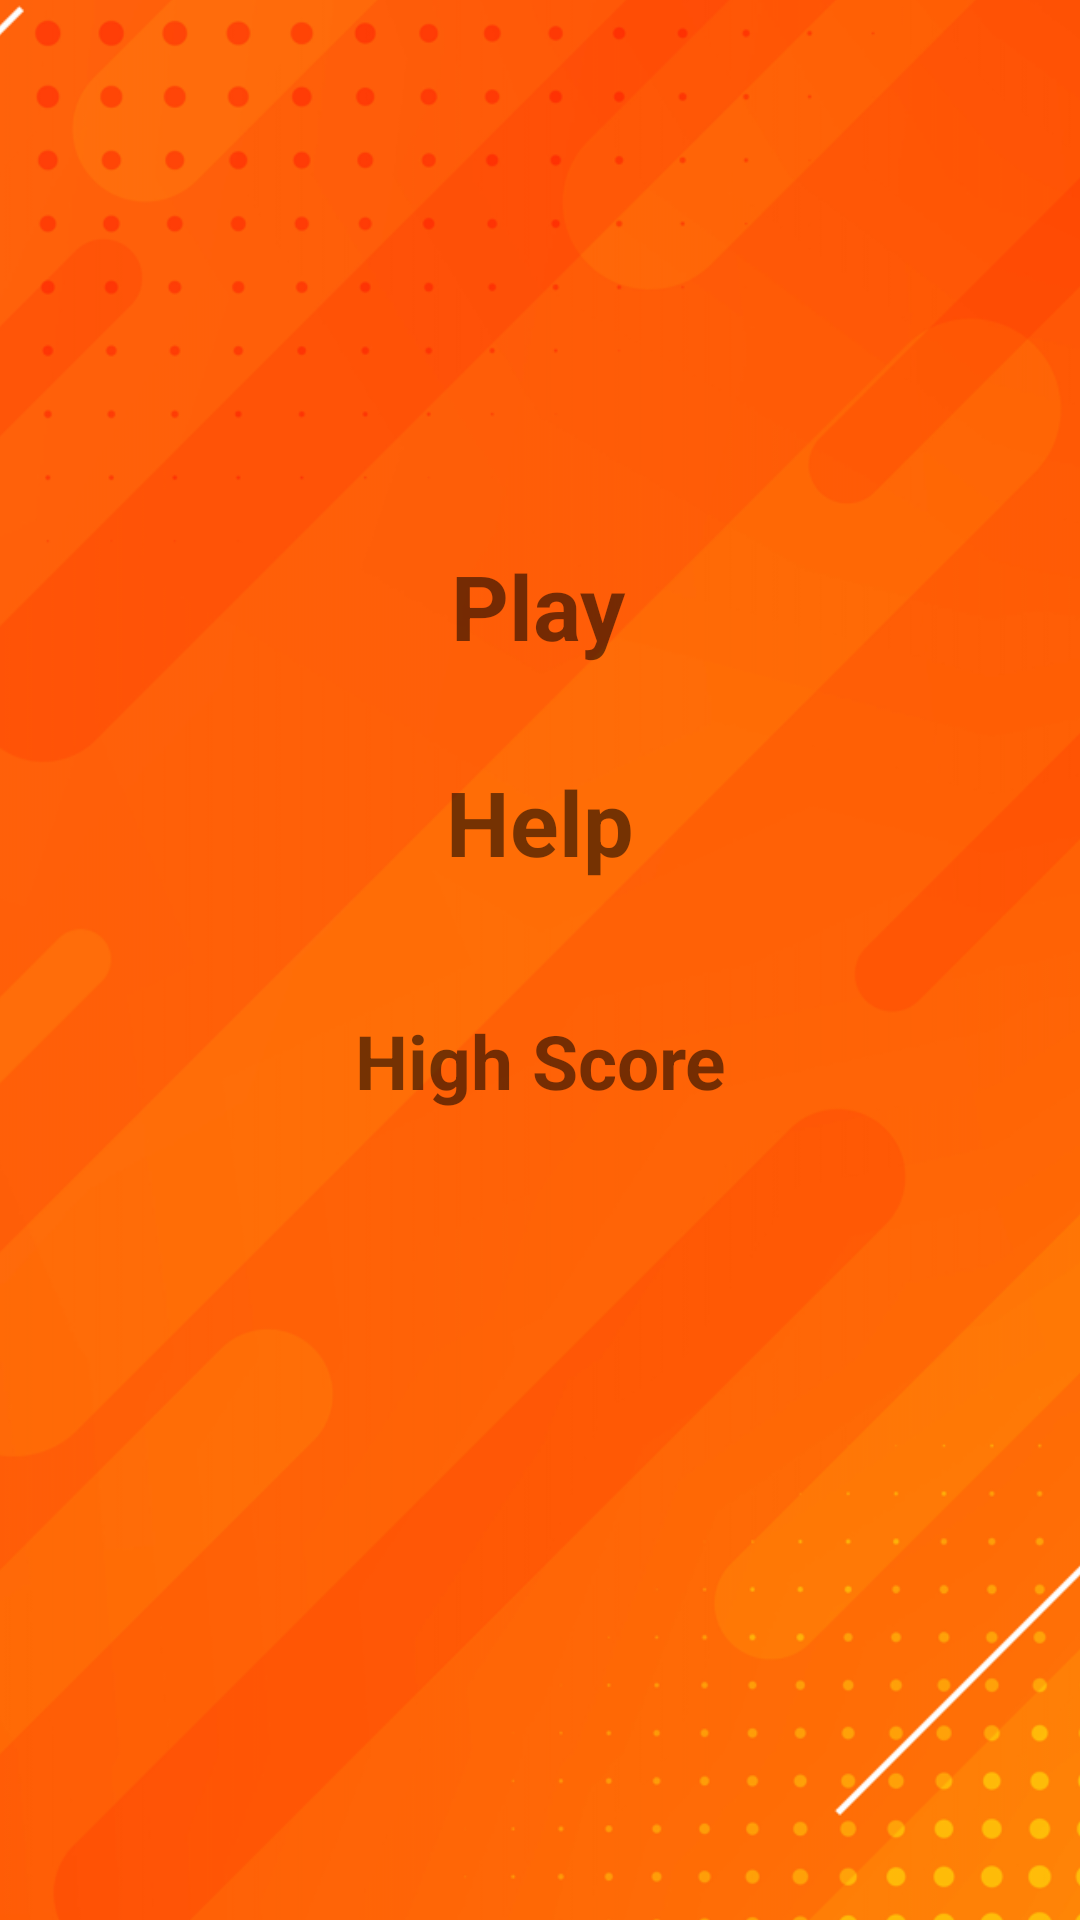

Here is an Android app screen rendered from its layout file. Give the layout XML and the strings, colors and styles it references.
<!-- AndroidManifest.xml: application theme Theme.Choocer -->
<!-- res/layout/activity_main.xml -->
<?xml version="1.0" encoding="utf-8"?>
<androidx.constraintlayout.widget.ConstraintLayout xmlns:android="http://schemas.android.com/apk/res/android"
    xmlns:app="http://schemas.android.com/apk/res-auto"
    xmlns:tools="http://schemas.android.com/tools"
    android:layout_width="match_parent"
    android:layout_height="match_parent"
    tools:context=".MainActivity">

    <ImageView
        android:id="@+id/imageView2"
        android:layout_width="1050dp"
        android:layout_height="1321dp"
        android:rotation="90"
        app:layout_constraintBottom_toBottomOf="parent"
        app:layout_constraintEnd_toEndOf="parent"
        app:layout_constraintHorizontal_bias="0.5"
        app:layout_constraintStart_toStartOf="parent"
        app:layout_constraintTop_toTopOf="parent"
        app:srcCompat="@drawable/screenshot_2022_09_23_004552" />

    <ImageView
        android:id="@+id/play"
        android:layout_width="173dp"
        android:layout_height="64dp"
        android:onClick="movetoplay"
        app:layout_constraintBottom_toBottomOf="parent"
        app:layout_constraintEnd_toEndOf="parent"
        app:layout_constraintStart_toStartOf="parent"
        app:layout_constraintTop_toTopOf="parent"
        app:layout_constraintVertical_bias="0.3"
        app:srcCompat="@drawable/buttons_png68" />

    <TextView
        android:id="@+id/textView"
        android:layout_width="93dp"
        android:layout_height="42dp"
        android:backgroundTint="@color/black"
        android:onClick="movetoplay"
        android:text="Play"
        android:textAlignment="center"
        android:textSize="30dp"
        android:textStyle="bold"
        app:layout_constraintBottom_toBottomOf="parent"
        app:layout_constraintEnd_toEndOf="parent"
        app:layout_constraintHorizontal_bias="0.498"
        app:layout_constraintStart_toStartOf="parent"
        app:layout_constraintTop_toTopOf="parent"
        app:layout_constraintVertical_bias="0.304" />

    <ImageView
        android:id="@+id/help"
        android:layout_width="173dp"
        android:layout_height="64dp"
        android:onClick="movetohelp"
        app:layout_constraintBottom_toBottomOf="parent"
        app:layout_constraintEnd_toEndOf="parent"
        app:layout_constraintStart_toStartOf="parent"
        app:layout_constraintTop_toTopOf="parent"
        app:layout_constraintVertical_bias="0.428"
        app:srcCompat="@drawable/buttons_png68" />

    <TextView
        android:id="@+id/textView2"
        android:layout_width="73dp"
        android:layout_height="46dp"
        android:backgroundTint="@color/black"
        android:onClick="movetohelp"
        android:text="Help"
        android:textAlignment="center"
        android:textSize="30dp"
        android:textStyle="bold"
        app:layout_constraintBottom_toBottomOf="parent"
        app:layout_constraintEnd_toEndOf="parent"
        app:layout_constraintStart_toStartOf="parent"
        app:layout_constraintTop_toTopOf="parent"
        app:layout_constraintVertical_bias="0.427" />

    <ImageView
        android:id="@+id/highscore"
        android:layout_width="173dp"
        android:layout_height="64dp"

        app:layout_constraintBottom_toBottomOf="parent"
        app:layout_constraintEnd_toEndOf="parent"
        app:layout_constraintStart_toStartOf="parent"
        app:layout_constraintTop_toTopOf="parent"
        app:layout_constraintVertical_bias="0.564"
        app:srcCompat="@drawable/buttons_png68" />

    <TextView
        android:id="@+id/textView3"
        android:layout_width="157dp"
        android:layout_height="40dp"
        android:backgroundTint="@color/black"
        android:text="High Score"
        android:textAlignment="center"
        android:textSize="25dp"
        android:textStyle="bold"
        app:layout_constraintBottom_toBottomOf="parent"
        app:layout_constraintEnd_toEndOf="parent"
        app:layout_constraintStart_toStartOf="parent"
        app:layout_constraintTop_toTopOf="parent"
        app:layout_constraintVertical_bias="0.561" />
</androidx.constraintlayout.widget.ConstraintLayout>
<!-- resources referenced by this layout -->
<resources>
  <!-- drawable screenshot_2022_09_23_004552: png bitmap (drawable, 533892 bytes) -->
  <style name="Theme.Choocer" parent="Theme.MaterialComponents.DayNight.NoActionBar">
          
          <item name="colorPrimary">@color/purple_500</item>
          <item name="colorPrimaryVariant">#FF3D00</item>
          <item name="colorOnPrimary">@color/white</item>
          
          <item name="colorSecondary">@color/teal_200</item>
          <item name="colorSecondaryVariant">@color/teal_700</item>
          <item name="colorOnSecondary">@color/black</item>
          
          <item name="android:statusBarColor" tools:targetApi="l">?attr/colorPrimaryVariant</item>
          
      </style>
  <!-- not gathered from this repository: default colours our renderer supplied (Android Studio template values) -->
  <color name="purple_500">#FF6200EE</color>
  <color name="teal_200">#FF03DAC5</color>
  <color name="teal_700">#FF018786</color>
  <color name="black">#FF000000</color>
  <color name="white">#FFFFFFFF</color>
</resources>
